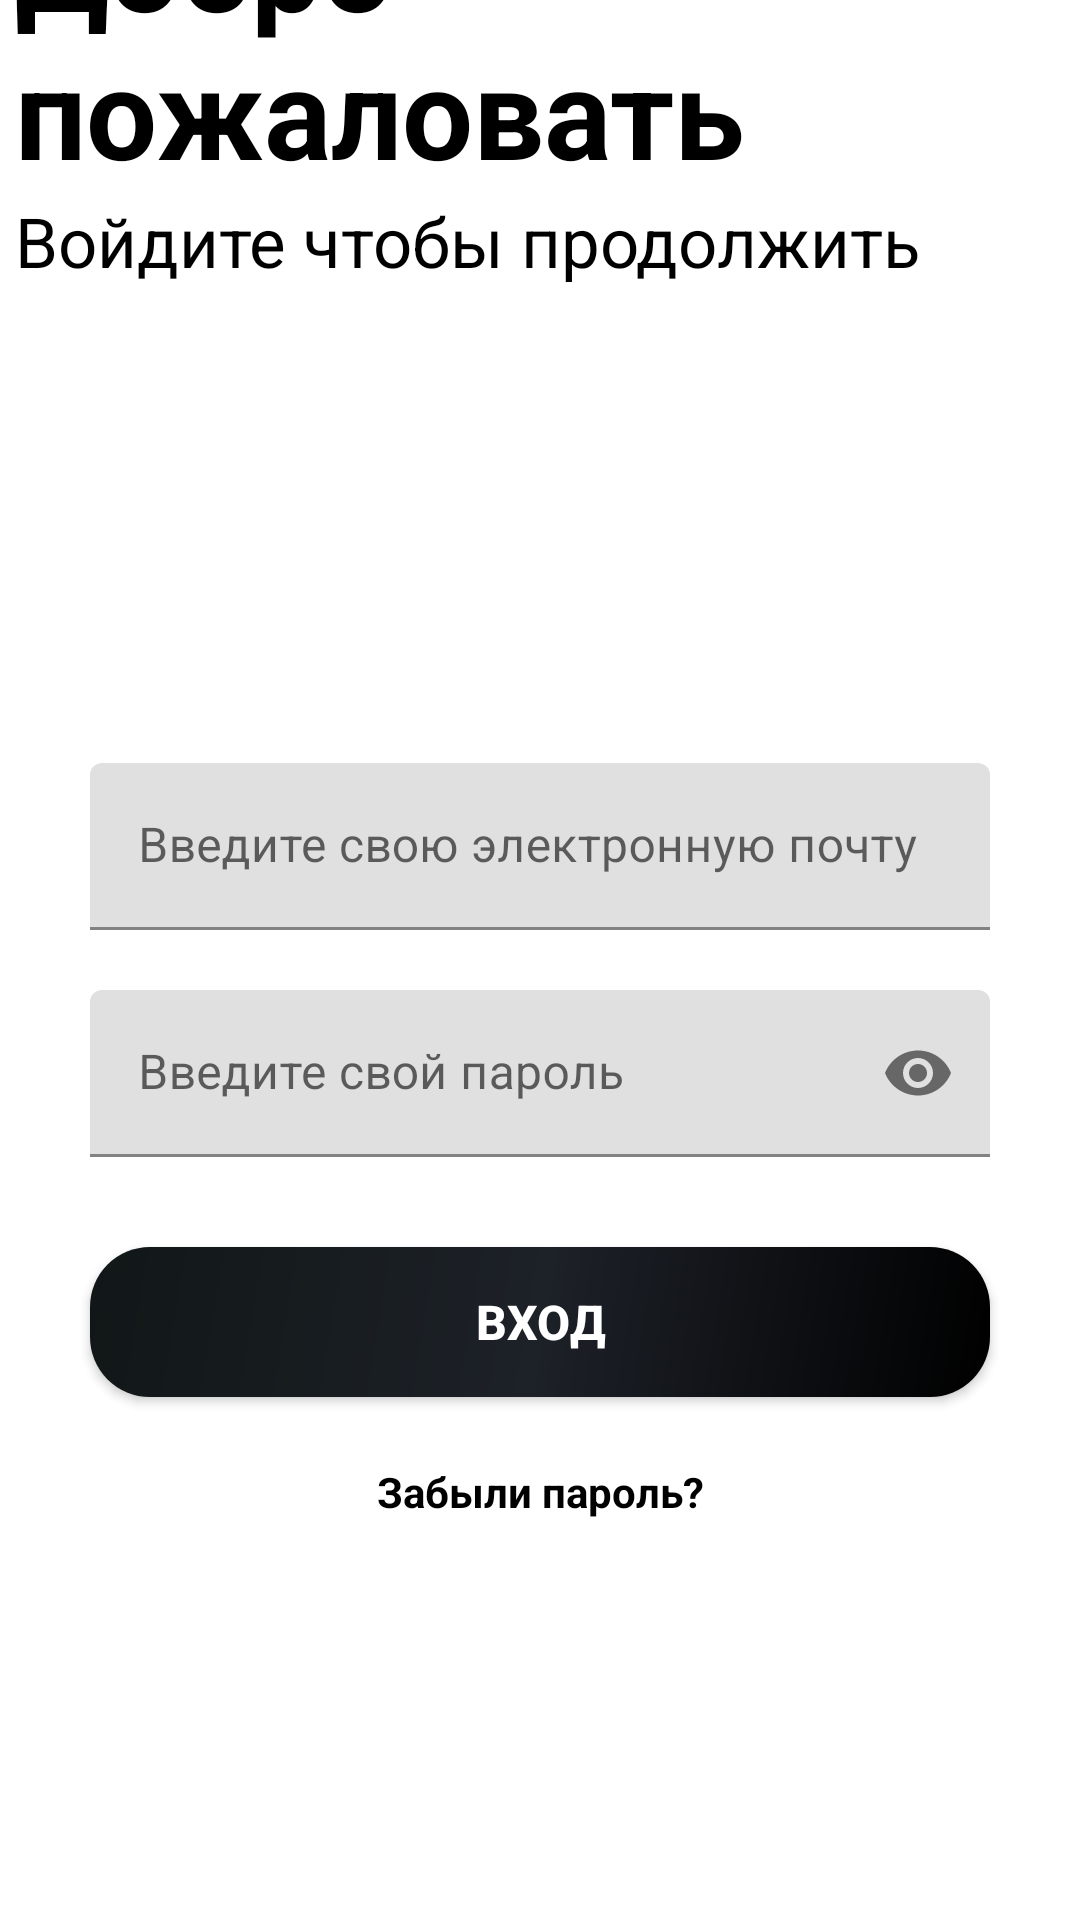

Here is an Android app screen rendered from its layout file. Give the layout XML and the strings, colors and styles it references.
<!-- AndroidManifest.xml: application theme Theme.NotesV2 -->
<!-- res/layout/fragment_sign_in.xml -->
<?xml version="1.0" encoding="utf-8"?>
<layout xmlns:android="http://schemas.android.com/apk/res/android"
    xmlns:tools="http://schemas.android.com/tools"
    xmlns:app="http://schemas.android.com/apk/res-auto">

    <data>

    </data>

    <FrameLayout
        android:layout_width="match_parent"
        android:layout_height="match_parent"
        tools:context=".Fragments.SignInFragment">


        <androidx.constraintlayout.widget.ConstraintLayout
            android:layout_width="match_parent"
            android:layout_height="match_parent">

            <ProgressBar
                android:id="@+id/progressbar"
                android:layout_width="wrap_content"
                android:layout_height="wrap_content"
                android:layout_above="@+id/gotosignup"
                android:layout_below="@+id/gotoforgotpassword"
                android:layout_centerHorizontal="true"
                android:visibility="invisible"
                app:layout_constraintBottom_toTopOf="@+id/gotosignup"
                app:layout_constraintEnd_toEndOf="parent"
                app:layout_constraintStart_toStartOf="parent"
                app:layout_constraintTop_toBottomOf="@+id/gotoforgotpassword"
                android:indeterminateTint="?attr/colorOnSecondary">

            </ProgressBar>


            <LinearLayout
                android:id="@+id/title_layout"
                android:layout_width="match_parent"
                android:layout_height="wrap_content"
                android:orientation="vertical"
                app:layout_constraintTop_toTopOf="parent"
                app:layout_constraintStart_toStartOf="parent"
                app:layout_constraintEnd_toEndOf="parent"
                android:padding="5dp"
                app:layout_constraintBottom_toTopOf="@+id/deverse_logo">

                <TextView
                    android:layout_width="match_parent"
                    android:layout_height="wrap_content"
                    android:text="Добро пожаловать"
                    android:textSize="42sp"
                    android:textColor="?attr/colorOnSecondary"
                    android:textStyle="bold">

                </TextView>

                <TextView
                    android:layout_width="match_parent"
                    android:layout_height="wrap_content"
                    android:text="Войдите чтобы продолжить"
                    android:textSize="23sp"
                    android:textColor="?attr/colorOnSecondary">

                </TextView>


            </LinearLayout>

            <ImageView
                android:id="@+id/deverse_logo"
                android:layout_width="200dp"
                android:layout_height="200dp"
                android:src="@drawable/note_icon"
                app:layout_constraintBottom_toTopOf="@+id/id_pass_layout"
                app:layout_constraintEnd_toEndOf="parent"
                app:layout_constraintStart_toStartOf="parent"
                app:layout_constraintTop_toBottomOf="@+id/title_layout"
                tools:ignore="ContentDescription"
                android:scaleType="centerCrop">

            </ImageView>

            <LinearLayout
                android:id="@+id/id_pass_layout"
                android:layout_width="match_parent"
                android:layout_height="wrap_content"
                android:orientation="vertical"
                app:layout_constraintStart_toStartOf="parent"
                app:layout_constraintEnd_toEndOf="parent"
                app:layout_constraintTop_toTopOf="parent"
                app:layout_constraintBottom_toBottomOf="parent">

                <com.google.android.material.textfield.TextInputLayout
                    android:layout_width="match_parent"
                    android:layout_height="wrap_content"
                    android:layout_above="@+id/centerline"
                    android:layout_marginBottom="10dp"
                    android:id="@+id/email"
                    android:layout_marginRight="30dp"
                    android:layout_marginLeft="30dp">

                    <EditText
                        android:layout_width="match_parent"
                        android:layout_height="wrap_content"
                        android:id="@+id/loginemail"
                        android:hint="Введите свою электронную почту"
                        android:inputType="textEmailAddress">

                    </EditText>


                </com.google.android.material.textfield.TextInputLayout>

                <com.google.android.material.textfield.TextInputLayout
                    android:layout_width="match_parent"
                    android:layout_height="wrap_content"
                    android:layout_below="@+id/centerline"
                    android:layout_marginTop="10dp"
                    android:id="@+id/password"
                    android:layout_marginRight="30dp"
                    android:layout_marginLeft="30dp"
                    app:passwordToggleEnabled="true">

                    <EditText
                        android:layout_width="match_parent"
                        android:layout_height="wrap_content"
                        android:id="@+id/loginpassword"
                        android:hint="Введите свой пароль"
                        android:inputType="textPassword"
                        android:autofillHints="password">

                    </EditText>


                </com.google.android.material.textfield.TextInputLayout>

            </LinearLayout>


            <android.widget.Button
                android:id="@+id/login"
                android:layout_width="match_parent"
                android:layout_height="50dp"
                android:layout_marginLeft="30dp"
                android:layout_marginTop="30dp"
                android:layout_marginRight="30dp"
                android:background="@drawable/sign_in_bg"
                android:text="Вход"
                android:textColor="@color/white"
                android:textSize="16sp"
                android:textStyle="bold"
                app:layout_constraintTop_toBottomOf="@+id/id_pass_layout"
                app:layout_constraintStart_toStartOf="parent"
                app:layout_constraintEnd_toEndOf="parent">

            </android.widget.Button>

            <TextView
                android:id="@+id/gotoforgotpassword"
                android:layout_width="match_parent"
                android:layout_height="wrap_content"
                android:layout_below="@+id/login"
                android:layout_marginLeft="20dp"
                android:layout_marginTop="20dp"
                android:layout_marginRight="20dp"
                android:text="Забыли пароль?"
                android:textAlignment="center"
                android:textColor="?attr/colorOnSecondary"
                android:textStyle="bold"
                app:layout_constraintEnd_toEndOf="parent"
                app:layout_constraintStart_toStartOf="parent"
                app:layout_constraintTop_toBottomOf="@id/login"
                app:layout_constraintBottom_toTopOf="@+id/progressbar">

            </TextView>


            <android.widget.Button
                android:id="@+id/gotosignup"
                android:layout_width="match_parent"
                android:layout_height="50dp"
                android:layout_alignParentBottom="true"
                android:layout_marginLeft="30dp"
                android:layout_marginRight="30dp"
                android:layout_marginBottom="30dp"
                android:background="@drawable/google_button_bg"
                android:text="Зарегистроваться"
                android:textColor="@color/white"
                android:textSize="16sp"
                android:textStyle="bold"
                app:layout_constraintBottom_toBottomOf="parent"
                app:layout_constraintEnd_toEndOf="parent"
                app:layout_constraintStart_toStartOf="parent"
                app:layout_constraintTop_toBottomOf="@+id/progressbar">

            </android.widget.Button>


        </androidx.constraintlayout.widget.ConstraintLayout>

    </FrameLayout>
</layout>
<!-- resources referenced by this layout -->
<resources>
  <!-- drawable sign_in_bg (drawable) -->
  <?xml version="1.0" encoding="utf-8"?>
  <shape xmlns:android="http://schemas.android.com/apk/res/android">
  
      <corners
          android:radius="20dp">
  
      </corners>
  
      <gradient
          android:startColor="#000000"
          android:centerColor="#1D2128"
          android:endColor="#111717"
          android:angle="135"/>
  
  </shape>
  <style name="Theme.NotesV2" parent="Theme.MaterialComponents.DayNight.NoActionBar">
          
          <item name="colorPrimary">@color/white</item>
          <item name="colorPrimaryVariant">@color/purple_700</item>
          <item name="colorOnPrimary">@color/white</item>
          
          <item name="colorSecondary">@color/teal_200</item>
          <item name="colorSecondaryVariant">@color/teal_700</item>
          <item name="colorOnSecondary">@color/black</item>
          
          <item name="android:statusBarColor" tools:targetApi="l">@color/transparent</item>
          <item name="backgroundColor">@color/transparent</item>
          <item name="android:navigationBarColor">@color/transparent</item>
          <item name="color">#EAEFF3</item>
          
  
  
  
      </style>
  <!-- not gathered from this repository: default colours our renderer supplied (Android Studio template values) -->
  <color name="purple_700">#FF3700B3</color>
  <color name="teal_200">#FF03DAC5</color>
  <color name="teal_700">#FF018786</color>
  <color name="black">#FF000000</color>
  <color name="white">#FFFFFFFF</color>
</resources>
